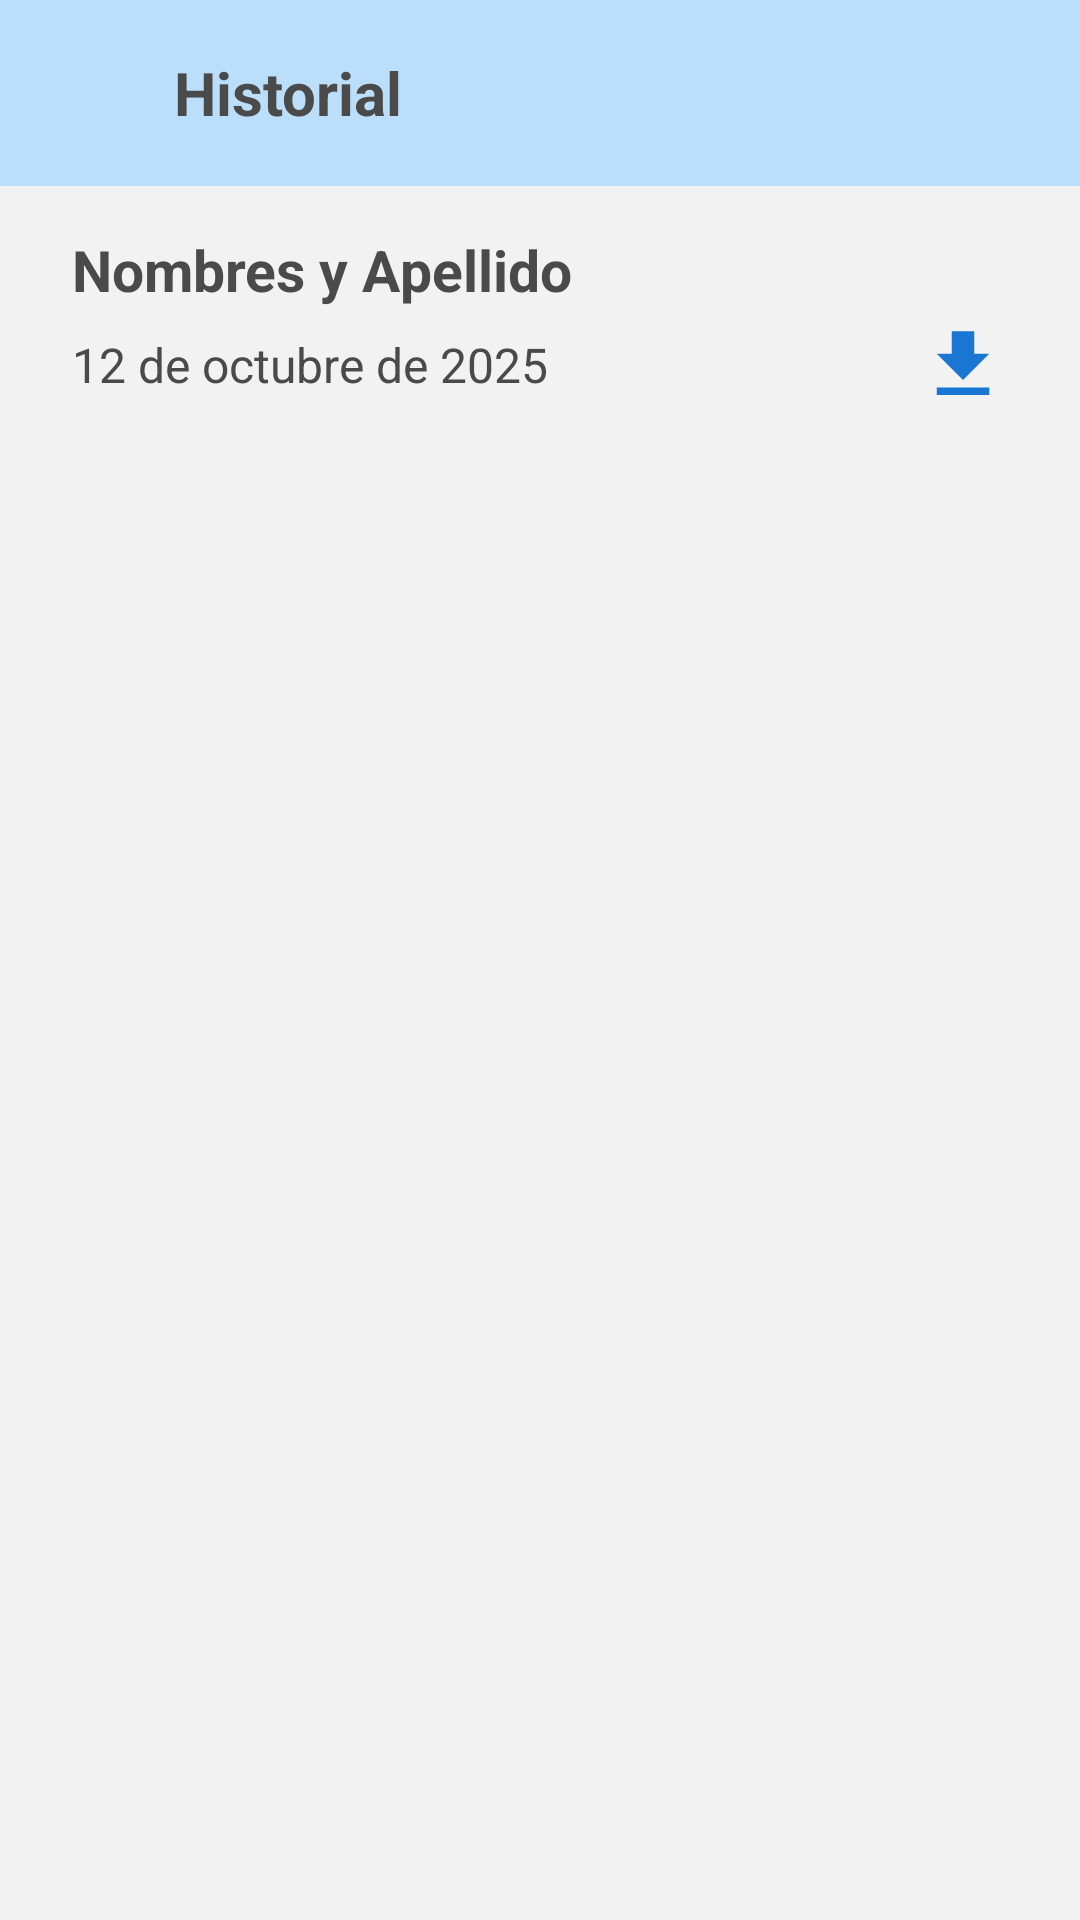

The Android layout XML behind this screen, and the referenced resources:
<!-- AndroidManifest.xml: application theme Theme.Kali -->
<!-- res/layout/activity_historial.xml -->
<?xml version="1.0" encoding="utf-8"?>
<androidx.constraintlayout.widget.ConstraintLayout
    xmlns:android="http://schemas.android.com/apk/res/android"
    xmlns:app="http://schemas.android.com/apk/res-auto"
    android:layout_width="match_parent"
    android:layout_height="match_parent"
    android:background="@color/fondo_fragment">

    
    <LinearLayout
        android:id="@+id/header"
        android:layout_width="0dp"
        android:layout_height="wrap_content"
        android:orientation="horizontal"
        android:padding="16dp"
        android:gravity="center_vertical"
        android:background="@color/fondo"
        app:layout_constraintTop_toTopOf="parent"
        app:layout_constraintStart_toStartOf="parent"
        app:layout_constraintEnd_toEndOf="parent">

        <ImageView
            android:id="@+id/iconBack"
            android:layout_width="30dp"
            android:layout_height="30dp"
            android:src="@drawable/ic_flecha_izquierda"
            app:tint="@color/button" />

        <TextView
            android:id="@+id/tvTitulo"
            android:layout_width="wrap_content"
            android:layout_height="wrap_content"
            android:layout_marginStart="12dp"
            android:text="Historial"
            android:textColor="@color/letra_fragment"
            android:textSize="20sp"
            android:textStyle="bold" />
    </LinearLayout>

    
    <LinearLayout
        android:id="@+id/layoutInfo"
        android:layout_width="0dp"
        android:layout_height="wrap_content"
        android:orientation="vertical"
        android:paddingStart="24dp"
        android:paddingEnd="24dp"
        android:paddingTop="15dp"
        android:paddingBottom="12dp"
        app:layout_constraintTop_toBottomOf="@id/header"
        app:layout_constraintStart_toStartOf="parent"
        app:layout_constraintEnd_toEndOf="parent">

        
        <TextView
            android:id="@+id/textNombreUsuario"
            android:layout_width="match_parent"
            android:layout_height="wrap_content"
            android:text="Nombres y Apellido"
            android:textColor="@color/letra_fragment"
            android:textSize="19sp"
            android:textStyle="bold" />

        
        <LinearLayout
            android:layout_width="match_parent"
            android:layout_height="wrap_content"
            android:orientation="horizontal"
            android:gravity="center_vertical"
            android:layout_marginTop="4dp">

            <TextView
                android:id="@+id/textFechaSeleccionada"
                android:layout_width="0dp"
                android:layout_height="wrap_content"
                android:layout_weight="1"
                android:text="12 de octubre de 2025"
                android:textColor="@color/letra_fragment"
                android:textSize="16sp"/>

            <ImageButton
                android:id="@+id/btnDescargar"
                android:layout_width="wrap_content"
                android:layout_height="wrap_content"
                android:background="?selectableItemBackgroundBorderless"
                android:src="@drawable/ic_descargar"
                android:contentDescription="Descargar historial"
                app:tint="@color/button" />
        </LinearLayout>
    </LinearLayout>

    
    <androidx.recyclerview.widget.RecyclerView
        android:id="@+id/recyclerMedicionesDia"
        android:layout_width="0dp"
        android:layout_height="0dp"
        android:clipToPadding="false"
        android:nestedScrollingEnabled="true"
        android:paddingBottom="16dp"
        android:overScrollMode="ifContentScrolls"
        app:layout_constraintTop_toBottomOf="@id/layoutInfo"
        app:layout_constraintBottom_toBottomOf="parent"
        app:layout_constraintStart_toStartOf="parent"
        app:layout_constraintEnd_toEndOf="parent" />

</androidx.constraintlayout.widget.ConstraintLayout>
<!-- resources referenced by this layout -->
<resources>
  <color name="button">#1976D2</color>
  <color name="fondo">#BBDEFB</color>
  <color name="fondo_fragment">#f2f2f2</color>
  <color name="letra_fragment">#4a4a4a</color>
  <!-- drawable ic_descargar (drawable) -->
  <vector xmlns:android="http://schemas.android.com/apk/res/android"
      android:height="30dp"
      android:tint="#000000"
      android:viewportHeight="24"
      android:viewportWidth="24"
      android:width="30dp">
        
      <path android:fillColor="@android:color/white" android:pathData="M5,20h14v-2H5V20zM19,9h-4V3H9v6H5l7,7L19,9z"/>
      
  </vector>
  <style name="Theme.Kali" parent="Theme.MaterialComponents.DayNight.NoActionBar">
          
          <item name="colorPrimary">@color/purple_500</item>
          <item name="colorPrimaryVariant">@color/black</item>
          <item name="colorOnPrimary">@color/white</item>
          
          <item name="colorSecondary">@color/teal_200</item>
          <item name="colorSecondaryVariant">@color/teal_700</item>
          <item name="colorOnSecondary">@color/black</item>
          
          <item name="android:statusBarColor">?attr/colorPrimaryVariant</item>
          
      </style>
  <color name="purple_500">#FF6200EE</color>
  <color name="black">#FF000000</color>
  <color name="white">#FFFFFFFF</color>
  <color name="teal_200">#FF03DAC5</color>
  <color name="teal_700">#FF018786</color>
</resources>
